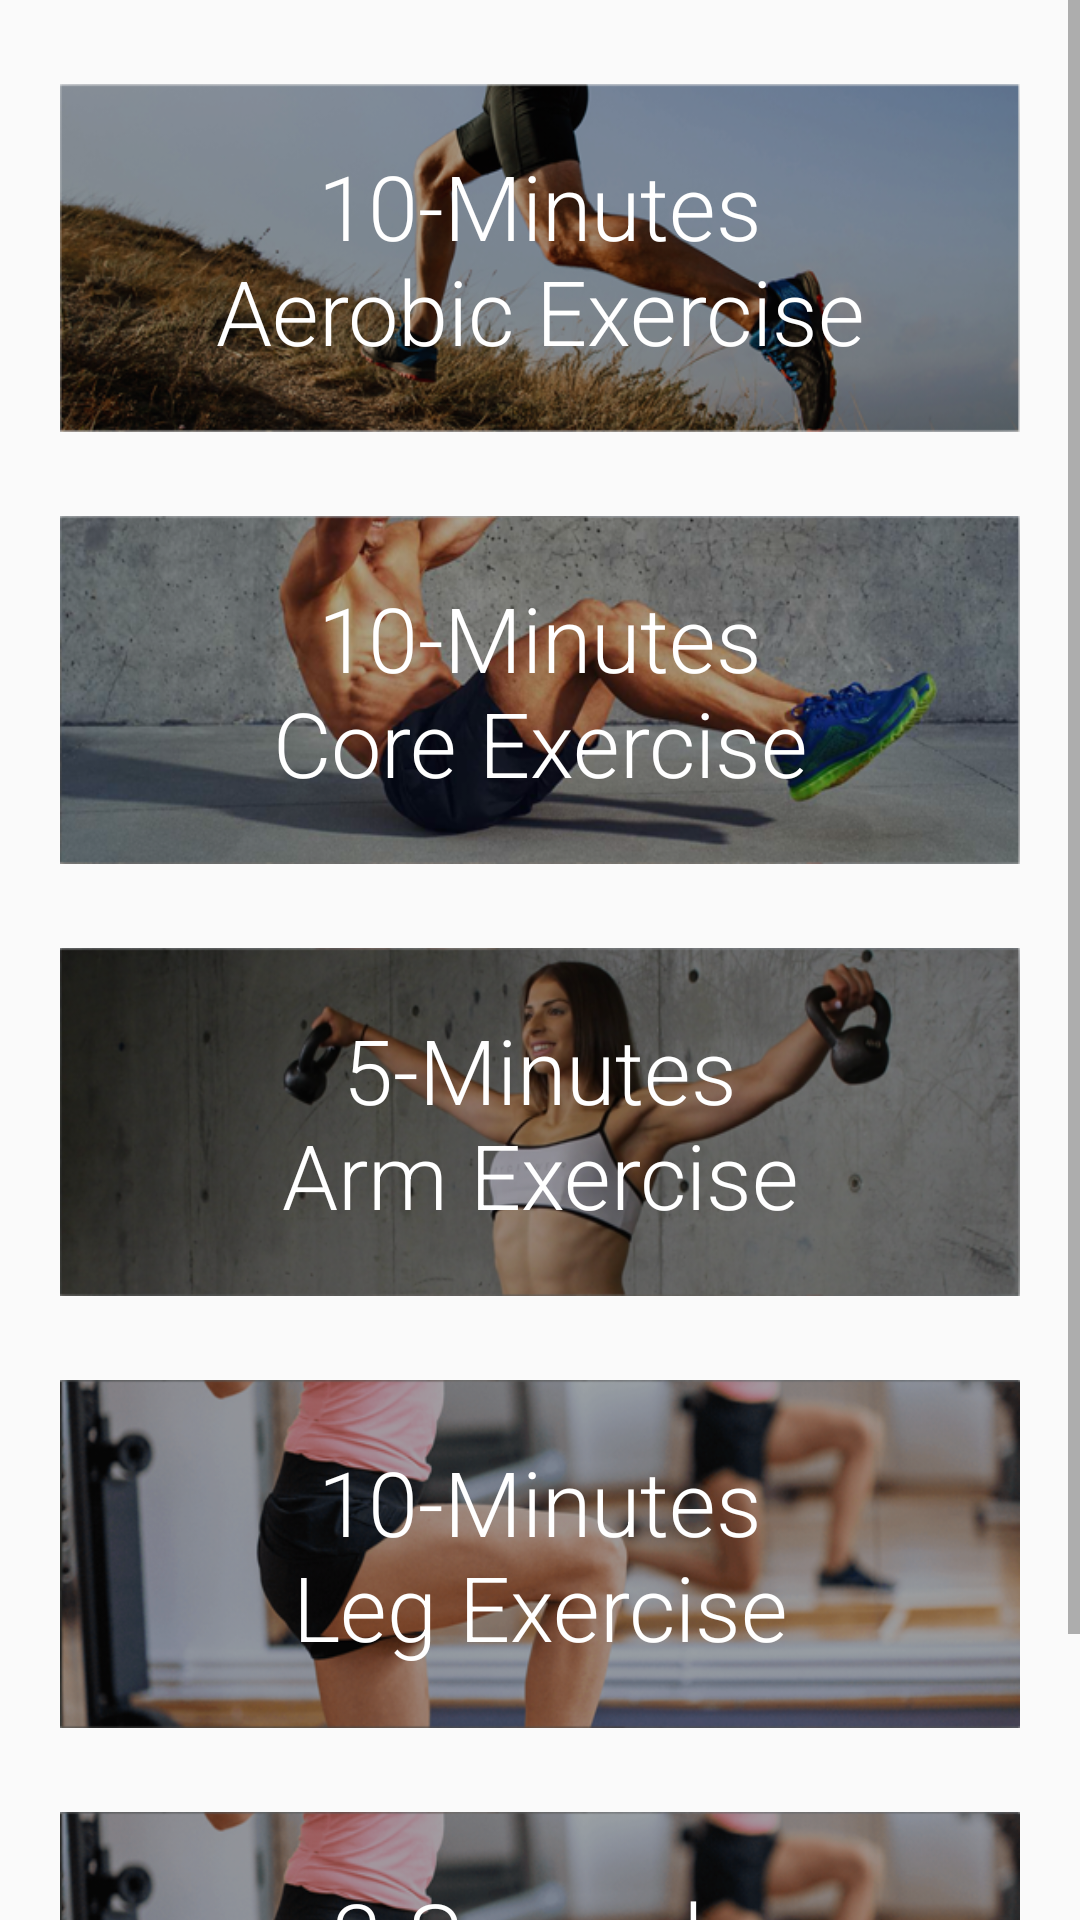

Android layout source for this screen:
<!-- AndroidManifest.xml: application theme Theme.AppCompat.Light.NoActionBar -->
<!-- res/layout/fragment_exercise.xml -->
<?xml version="1.0" encoding="utf-8"?>
<ScrollView xmlns:android="http://schemas.android.com/apk/res/android"
    android:layout_width="match_parent"
    android:layout_height="match_parent">

    <RelativeLayout
        android:layout_width="match_parent"
        android:layout_height="wrap_content">

        <Button
            android:id="@+id/buttonAerobic"
            style="@style/ExerciseButton"
            android:background="@drawable/aerobic_button"
            android:text="@string/aerobic_exercise"/>

        <Button
            android:id="@+id/buttonCore"
            style="@style/ExerciseButton"
            android:layout_below="@id/buttonAerobic"
            android:background="@drawable/core_button"
            android:text="@string/core_exercise" />

        <Button
            android:id="@+id/buttonArm"
            style="@style/ExerciseButton"
            android:layout_below="@id/buttonCore"
            android:background="@drawable/arm_button"
            android:text="@string/arm_exercise" />

        <Button
            android:id="@+id/buttonLeg"
            style="@style/ExerciseButton"
            android:layout_below="@id/buttonArm"
            android:background="@drawable/leg_button"
            android:text="@string/leg_exercise"
            />

        <Button
            android:id="@+id/buttonTest"
            style="@style/ExerciseButton"
            android:layout_below="@id/buttonLeg"
            android:background="@drawable/leg_button"
            android:text="@string/testing_exercise"
            android:layout_marginBottom="32dp"/>

    </RelativeLayout>
</ScrollView>
<!-- resources referenced by this layout -->
<resources>
  <!-- drawable aerobic_button: png bitmap (drawable, 161941 bytes) -->
  <!-- drawable arm_button: png bitmap (drawable, 151495 bytes) -->
  <!-- drawable core_button: png bitmap (drawable, 175638 bytes) -->
  <!-- drawable leg_button: png bitmap (drawable, 157417 bytes) -->
  <string name="aerobic_exercise">10-Minutes\nAerobic Exercise</string>
  <string name="arm_exercise">5-Minutes\nArm Exercise</string>
  <string name="core_exercise">10-Minutes\nCore Exercise</string>
  <string name="leg_exercise">10-Minutes\nLeg Exercise</string>
  <string name="testing_exercise">3-Seconds\nTesting Exercise</string>
  <style name="ExerciseButton">
          <item name="android:layout_width">320dp</item>
          <item name="android:layout_height">116dp</item>
          <item name="android:layout_centerHorizontal">true</item>
          <item name="android:layout_marginTop">28dp</item>
          <item name="android:textColor">#FFFF</item>
          <item name="android:textSize">30sp</item>
          <item name="android:fontFamily">sans-serif-light</item>
          <item name="android:textAllCaps">false</item>
      </style>
</resources>
